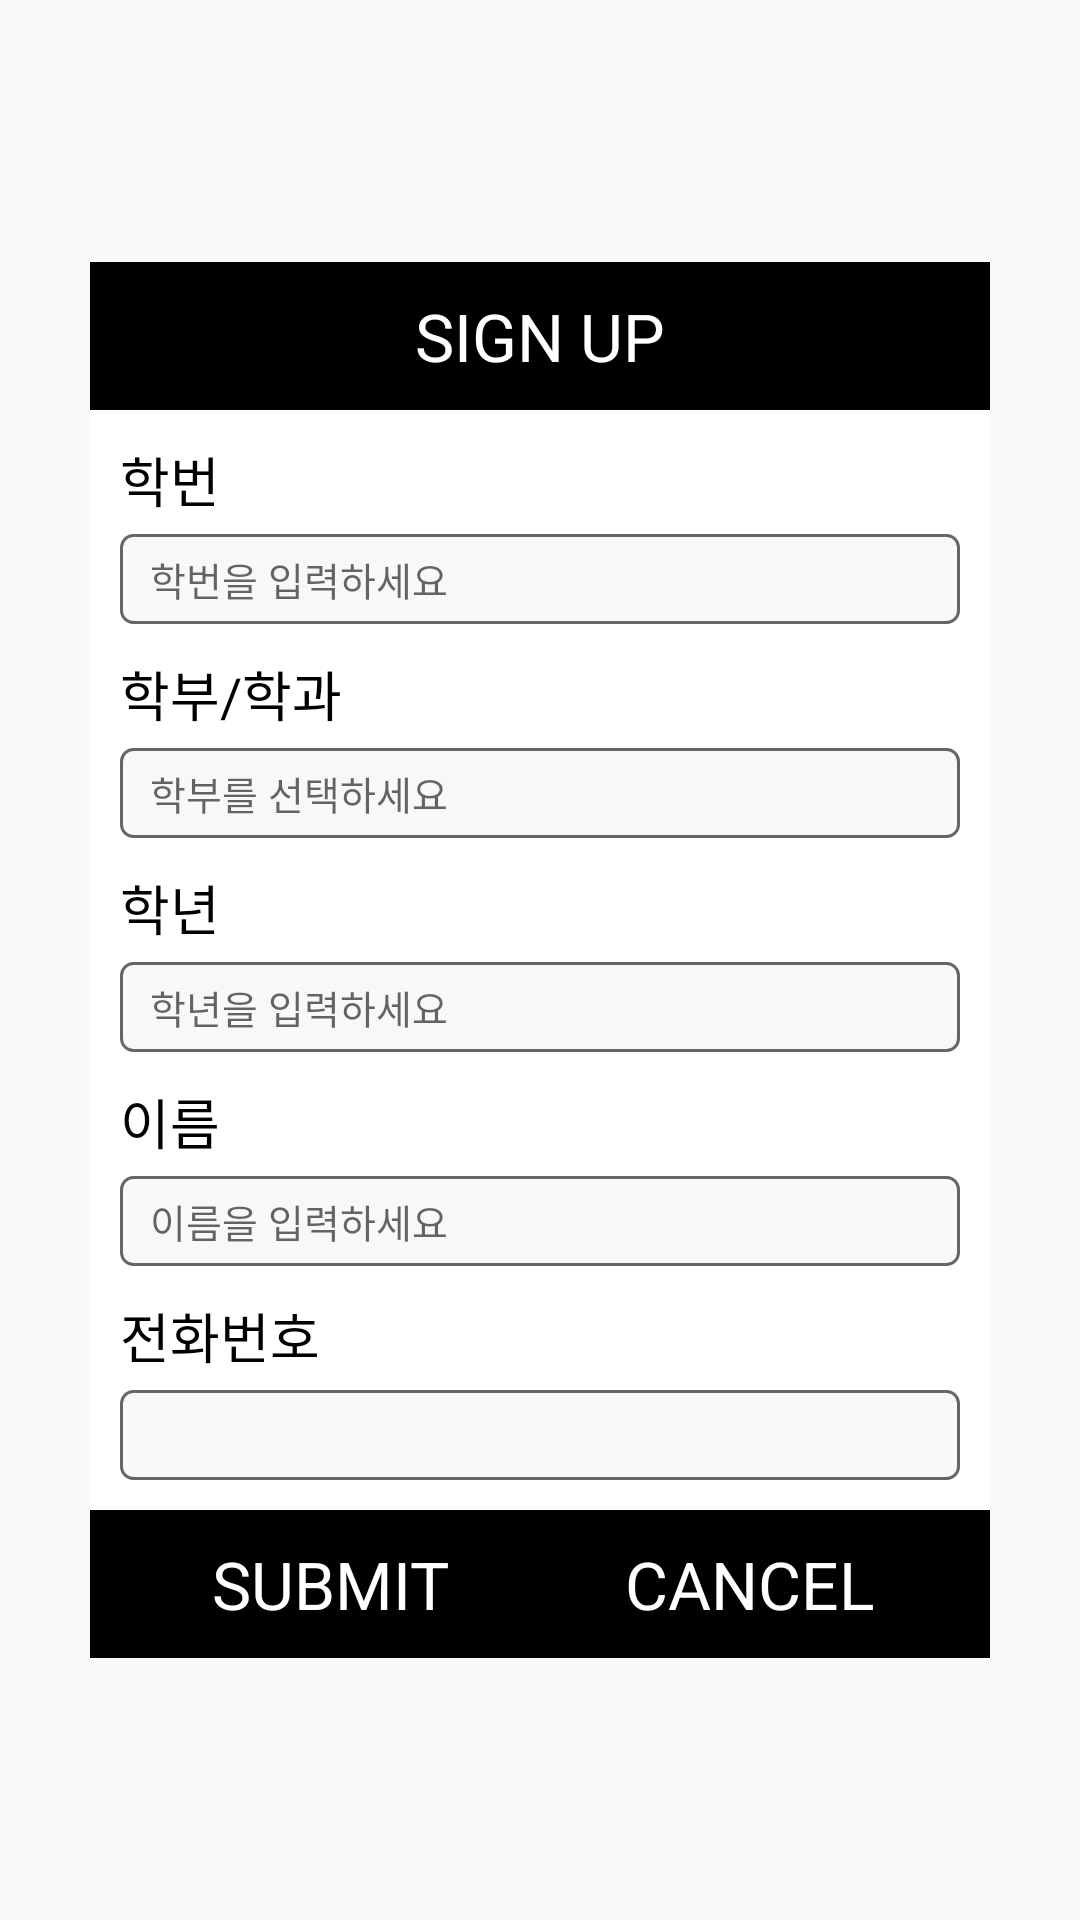

Produce the Android XML layout that renders to this screen, including the resource entries it uses.
<!-- AndroidManifest.xml: application theme AppTheme -->
<!-- res/layout/sign_up_dialog.xml -->
<?xml version="1.0" encoding="utf-8"?>
<LinearLayout xmlns:android="http://schemas.android.com/apk/res/android"
    android:orientation="vertical" android:gravity="center" android:layout_width="fill_parent"
    android:layout_height="fill_parent">
    <LinearLayout
        android:orientation="vertical"
        android:layout_width="match_parent"
        android:layout_height="wrap_content"
        android:layout_margin="20dp"
        android:padding="10dp">

        <LinearLayout
            android:orientation="horizontal"
            android:layout_width="match_parent"
            android:layout_height="match_parent"
            android:gravity="center_horizontal"
            android:padding="10dp"
            android:background="#000000">

            <TextView
            android:layout_width="wrap_content"
            android:layout_height="wrap_content"
            android:textAppearance="?android:attr/textAppearanceLarge"
            android:text="SIGN UP"
            android:id="@+id/textView"
            android:textColor="#ffffff"
            android:layout_gravity="center_horizontal" />
        </LinearLayout>

        <LinearLayout
            android:orientation="vertical"
            android:layout_width="match_parent"
            android:layout_height="match_parent"
            android:background="@color/white"
            android:padding="10dp">

            <TextView
            android:layout_width="match_parent"
            android:layout_height="wrap_content"
            android:textAppearance="?android:attr/textAppearanceMedium"
            android:text="학번"
            android:textColor="#000000"
                android:id="@+id/textView2" />

            <EditText
            android:layout_width="match_parent"
            android:layout_height="30dp"
            android:id="@+id/student_id"
            android:layout_gravity="center_horizontal"
            android:hint="학번을 입력하세요"
            android:layout_marginTop="5dp"
            android:textSize="13dp"
            android:paddingLeft="10dp"
            android:background="@drawable/rounded_edit_text"/>

            <TextView
            android:layout_width="wrap_content"
            android:layout_height="wrap_content"
            android:textAppearance="?android:attr/textAppearanceMedium"
            android:text="학부/학과"
            android:textColor="#000000"
            android:layout_marginTop="10dp"
            android:id="@+id/textView3" />

            <EditText
            android:layout_width="match_parent"
            android:layout_height="30dp"
            android:id="@+id/department"
            android:hint="학부를 선택하세요"
            android:layout_marginTop="5dp"
            android:textSize="13dp"
            android:paddingLeft="10dp"
            android:background="@drawable/rounded_edit_text"/>

            <TextView
            android:layout_width="wrap_content"
            android:layout_height="wrap_content"
            android:textAppearance="?android:attr/textAppearanceMedium"
            android:text="학년"
            android:textColor="#000000"
            android:layout_marginTop="10dp"
            android:id="@+id/textView4" />

            <EditText
            android:layout_width="match_parent"
            android:layout_height="30dp"
            android:id="@+id/grade"
            android:hint="학년을 입력하세요"
            android:layout_marginTop="5dp"
            android:textSize="13dp"
            android:paddingLeft="10dp"
            android:background="@drawable/rounded_edit_text"/>

            <TextView
            android:layout_width="wrap_content"
            android:layout_height="wrap_content"
            android:textAppearance="?android:attr/textAppearanceMedium"
            android:text="이름"
            android:textColor="#000000"
            android:layout_marginTop="10dp"
            android:id="@+id/textView5" />

            <EditText
            android:layout_width="match_parent"
            android:layout_height="30dp"
            android:id="@+id/name"
            android:hint="이름을 입력하세요"
            android:layout_marginTop="5dp"
            android:textSize="13dp"
            android:paddingLeft="10dp"
            android:background="@drawable/rounded_edit_text"/>

            <TextView
            android:layout_width="wrap_content"
            android:layout_height="wrap_content"
            android:textAppearance="?android:attr/textAppearanceMedium"
            android:text="전화번호"
            android:textColor="#000000"
            android:layout_marginTop="10dp"
            android:id="@+id/textView6" />

            <EditText
            android:layout_width="match_parent"
            android:layout_height="30dp"
            android:id="@+id/phone_number"
            android:enabled="false"
            android:textSize="13dp"
            android:paddingLeft="10dp"
            android:layout_marginTop="5dp"
            android:background="@drawable/rounded_edit_text"/>
        </LinearLayout>

        <LinearLayout
        android:layout_width="match_parent"
        android:layout_height="wrap_content"
        android:orientation="horizontal"
            android:background="#000000"
        android:padding="10dp">
        <TextView
            android:layout_width="0dp"
            android:layout_height="wrap_content"
            android:layout_weight="1"
            android:textAppearance="?android:attr/textAppearanceLarge"
            android:text="SUBMIT"
            android:textColor="#ffffff"
            android:id="@+id/submit_button"
            android:gravity="center_horizontal" />
        <TextView
            android:layout_width="0dp"
            android:layout_height="wrap_content"
            android:layout_weight="1"
            android:textAppearance="?android:attr/textAppearanceLarge"
            android:text="CANCEL"
            android:textColor="#ffffff"
            android:id="@+id/cancel_button"
            android:layout_gravity="center_horizontal"
            android:gravity="center_horizontal" />
    </LinearLayout>

    </LinearLayout>
</LinearLayout>
<!-- resources referenced by this layout -->
<resources>
  <color name="white">#ffffff</color>
  <!-- drawable rounded_edit_text (drawable-hdpi) -->
  <?xml version="1.0" encoding="utf-8"?>
  <shape xmlns:android="http://schemas.android.com/apk/res/android"
      android:padding="20dp"
      android:shape="rectangle">
  
      <stroke android:width="1.0dp" android:color="#666"></stroke>
  
      <solid android:color="#F8F8F8"/>
  
      <corners
          android:bottomLeftRadius="4dp"
          android:bottomRightRadius="4dp"
          android:topLeftRadius="4dp"
          android:topRightRadius="4dp"/>
  
  </shape>
  <style name="AppTheme" parent="Theme.AppCompat.Light.DarkActionBar">
          
          <item name="homeAsUpIndicator">@drawable/ic_reorder_white_48dp</item>
          <item name="android:homeAsUpIndicator">@drawable/ic_reorder_white_48dp</item>
      </style>
</resources>
